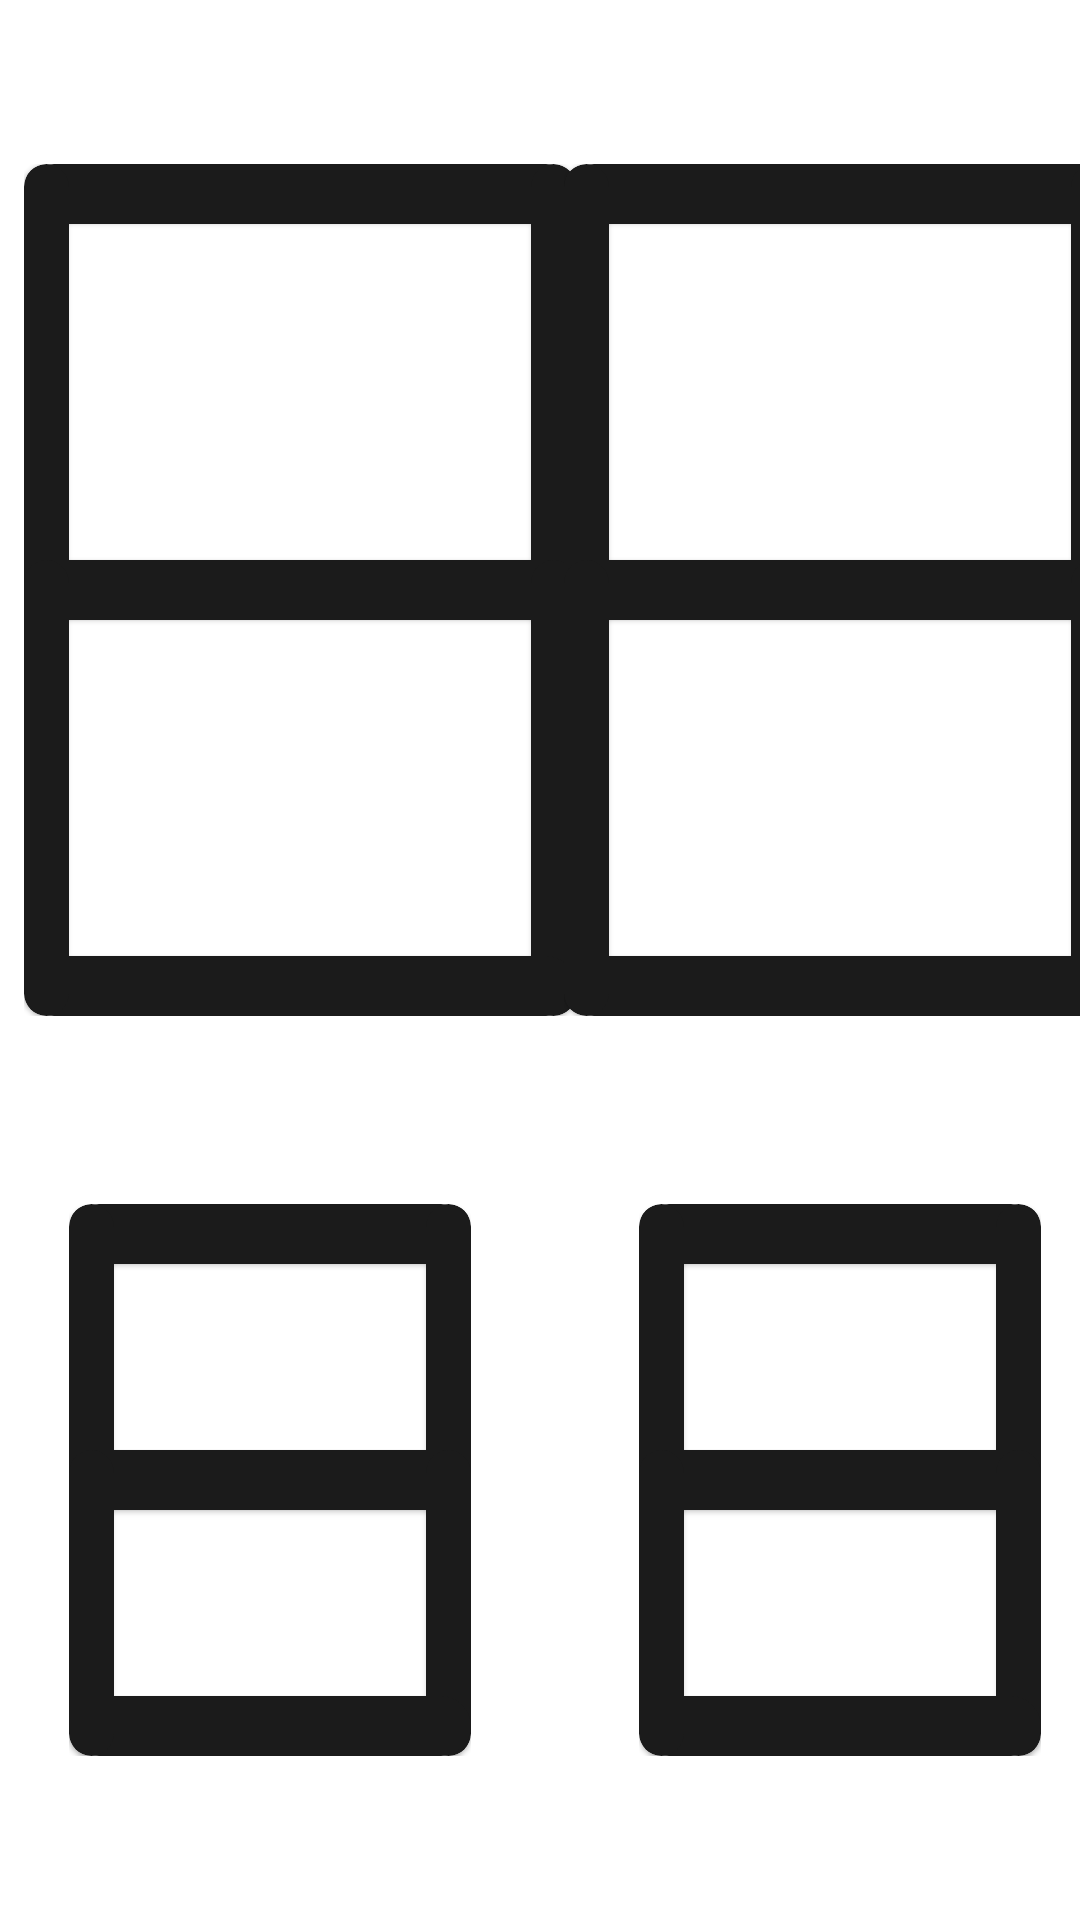

Layout XML and referenced resources for this Android screen:
<!-- AndroidManifest.xml: application theme Theme.DigiClock -->
<!-- res/layout/activity_main.xml -->
<?xml version="1.0" encoding="utf-8"?>
<androidx.constraintlayout.widget.ConstraintLayout xmlns:android="http://schemas.android.com/apk/res/android"
    xmlns:app="http://schemas.android.com/apk/res-auto"
    xmlns:tools="http://schemas.android.com/tools"
    android:layout_width="match_parent"
    android:layout_height="match_parent"
    tools:context=".MainActivity">

    <include
        android:id="@+id/minute_tenth"
        layout="@layout/digit_number"
        android:layout_width="200dp"
        android:layout_height="300dp"
        app:layout_constraintBottom_toTopOf="@id/second_tenth"
        app:layout_constraintRight_toLeftOf="@id/minute_digit"
        app:layout_constraintStart_toStartOf="parent"
        app:layout_constraintTop_toTopOf="parent" />

    <include
        android:id="@+id/minute_digit"
        layout="@layout/digit_number"
        android:layout_width="200dp"
        android:layout_height="300dp"
        app:layout_constraintBottom_toTopOf="@id/second_digit"
        app:layout_constraintEnd_toEndOf="parent"
        app:layout_constraintStart_toEndOf="@id/minute_tenth"
        app:layout_constraintTop_toTopOf="parent" />

    <include
        android:id="@+id/second_tenth"
        layout="@layout/digit_number"
        android:layout_width="150dp"
        android:layout_height="200dp"
        app:layout_constraintBottom_toBottomOf="parent"
        app:layout_constraintEnd_toStartOf="@+id/minute_digit"
        app:layout_constraintStart_toStartOf="parent"
        app:layout_constraintTop_toBottomOf="@id/minute_tenth" />

    <include
        android:id="@+id/second_digit"
        layout="@layout/digit_number"
        android:layout_width="150dp"
        android:layout_height="200dp"
        app:layout_constraintBottom_toBottomOf="parent"
        app:layout_constraintEnd_toEndOf="parent"
        app:layout_constraintStart_toEndOf="@id/minute_tenth"
        app:layout_constraintTop_toBottomOf="@id/minute_digit" />

</androidx.constraintlayout.widget.ConstraintLayout>
<!-- res/layout/digit_number.xml (included above) -->
<?xml version="1.0" encoding="utf-8"?>
<androidx.constraintlayout.widget.ConstraintLayout xmlns:android="http://schemas.android.com/apk/res/android"
    xmlns:app="http://schemas.android.com/apk/res-auto"
    android:layout_width="match_parent"
    android:layout_height="match_parent"
    android:padding="8dp">

    <include layout="@layout/layout_segment"
        android:id="@+id/segment_top"
        android:layout_width="match_parent"
        android:layout_height="20dp"
        app:layout_constraintTop_toTopOf="parent"/>

    <include layout="@layout/layout_segment"
        android:id="@+id/segment_top_left"
        android:layout_width="15dp"
        android:layout_height="0dp"
        app:layout_constraintTop_toTopOf="parent"
        app:layout_constraintBottom_toBottomOf="@id/segment_middle"/>

    <include
        android:id="@+id/segment_top_right"
        layout="@layout/layout_segment"
        android:layout_width="15dp"
        android:layout_height="0dp"
        app:layout_constraintEnd_toEndOf="parent"
        app:layout_constraintTop_toTopOf="parent"
        app:layout_constraintBottom_toBottomOf="@id/segment_middle"/>

    <include
        android:id="@+id/segment_middle"
        layout="@layout/layout_segment"
        android:layout_width="match_parent"
        android:layout_height="20dp"
        app:layout_constraintBottom_toBottomOf="parent"
        app:layout_constraintTop_toTopOf="parent" />

    <include
        android:id="@+id/segment_bottom_right"
        layout="@layout/layout_segment"
        android:layout_width="15dp"
        android:layout_height="0dp"
        app:layout_constraintBottom_toBottomOf="@id/segment_bottom"
        app:layout_constraintEnd_toEndOf="parent"
        app:layout_constraintTop_toTopOf="@+id/segment_middle" />

    <include layout="@layout/layout_segment"
        android:id="@+id/segment_bottom"
        android:layout_width="match_parent"
        android:layout_height="20dp"
        app:layout_constraintBottom_toBottomOf="parent"/>

    <include
        android:id="@+id/segment_bottom_left"
        layout="@layout/layout_segment"
        android:layout_width="15dp"
        android:layout_height="0dp"
        app:layout_constraintBottom_toBottomOf="@+id/segment_bottom"
        app:layout_constraintTop_toTopOf="@+id/segment_middle" />


</androidx.constraintlayout.widget.ConstraintLayout>
<!-- res/layout/layout_segment.xml (included above) -->
<?xml version="1.0" encoding="utf-8"?>
<com.google.android.material.card.MaterialCardView xmlns:android="http://schemas.android.com/apk/res/android"
    android:layout_width="match_parent"
    android:layout_height="20dp"
    xmlns:app="http://schemas.android.com/apk/res-auto"
    android:layout_marginHorizontal="2dp"
    app:cardCornerRadius="20dp"
    app:cardBackgroundColor="@color/selected">

</com.google.android.material.card.MaterialCardView>
<!-- resources referenced by this layout -->
<resources>
  <color name="selected">#1b1b1b</color>
  <style name="Theme.DigiClock" parent="Theme.MaterialComponents.DayNight.DarkActionBar">
          
          <item name="colorPrimary">@color/purple_500</item>
          <item name="colorPrimaryVariant">@color/purple_700</item>
          <item name="colorOnPrimary">@color/white</item>
          
          <item name="colorSecondary">@color/teal_200</item>
          <item name="colorSecondaryVariant">@color/teal_700</item>
          <item name="colorOnSecondary">@color/black</item>
          
          <item name="android:statusBarColor" tools:targetApi="l">?attr/colorPrimaryVariant</item>
          
      </style>
  <color name="purple_500">#FF6200EE</color>
  <color name="purple_700">#FF3700B3</color>
  <color name="white">#FFFFFFFF</color>
  <color name="teal_200">#FF03DAC5</color>
  <color name="teal_700">#FF018786</color>
  <color name="black">#FF000000</color>
</resources>
